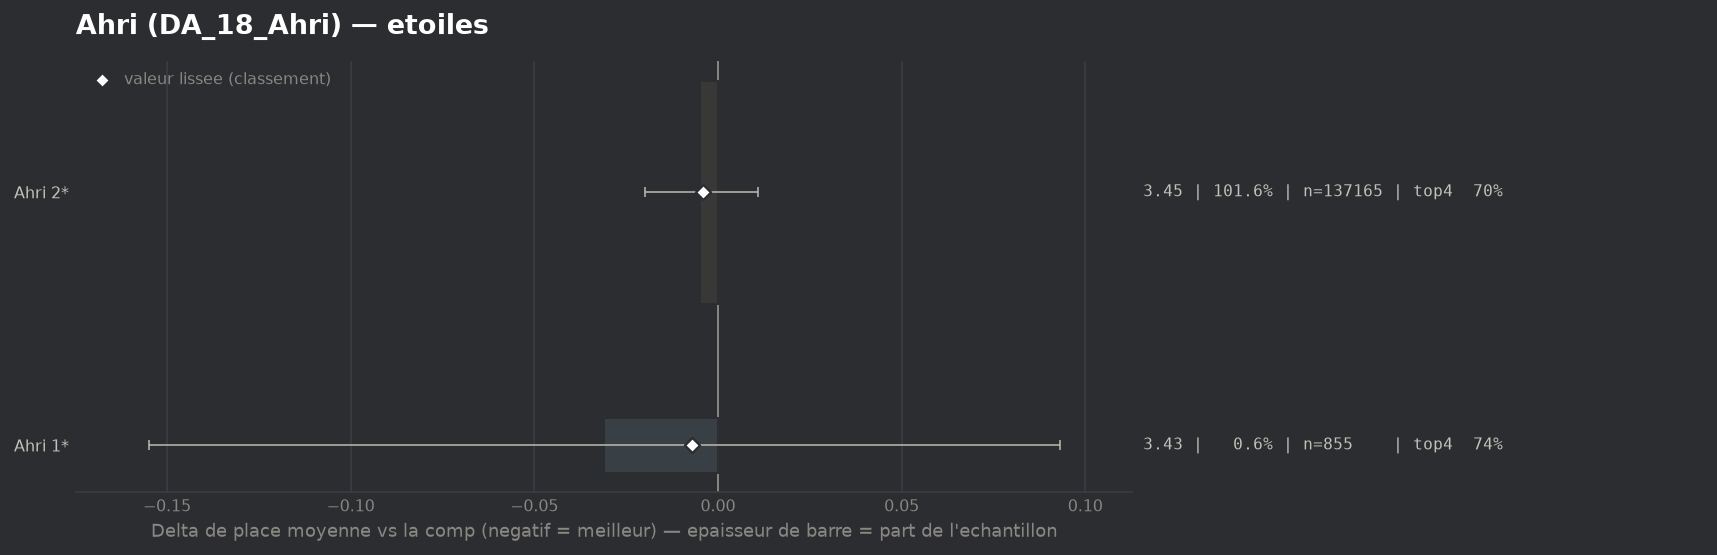

The data file committed next to this chart (first rows):
group, label, n, share, avg_place, shrunk_avg, score, d_avg, d_avg_pess, impact, d_top4, win, top2, top4, sd, z, p, significant
populaire, Ahri 1*, 855, 0.006335, 3.428, 3.452, -0.007, -0.031, 0.0, 0.0, 0.0445, 0.0749, 0.4211, 0.745, 1.847, -0.49, 0.6264, False
populaire, Ahri 2*, 137165, 1.016, 3.454, 3.455, -0.004, -0.005, 0.0, 0.0045, 0.0012, 0.2011, 0.3928, 0.7017, 1.997, -0.59, 0.5562, False
